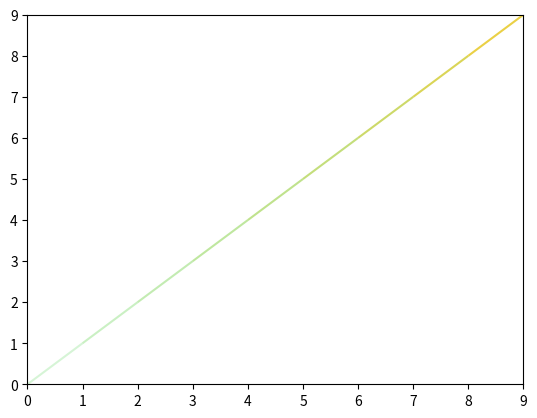

Python code for this plot:
# colorbar_test.py

import matplotlib.pyplot as plt
from matplotlib.collections import LineCollection
import numpy as np

# 生成随机的数据
x = np.arange(0,10)
y = np.arange(0,10)

# 生成一个颜色数组，沿着饱和度方向渐变
colors = np.zeros((len(x), 4))
colors[:, 0] = np.linspace(0.2, 1.0, len(x))  # 设置红色通道为线性渐变
colors[:, 1] = 0.8  # 设置绿色通道为常量
colors[:, 2] = 0.2  # 设置蓝色通道为常量
colors[:, 3] = np.linspace(0.2, 1.0, len(x))  # 设置透明度为线性渐变

# 创建线段集合对象
# segments = np.array([x, y]).T.reshape(1, -1, 2)
segments = np.array([[[x[i],y[i]],[x[i+1],y[i+1]]] for i in range(len(x) - 1)])
print(segments)
lc = LineCollection(segments, colors=colors)
# lc = LineCollection(segments)

# 创建坐标轴并绘制线段集合
fig, ax = plt.subplots()
ax.add_collection(lc)

# 设置坐标轴范围
ax.set_xlim(min(x), max(x))
ax.set_ylim(min(y), max(y))

# 显示图形
plt.show()